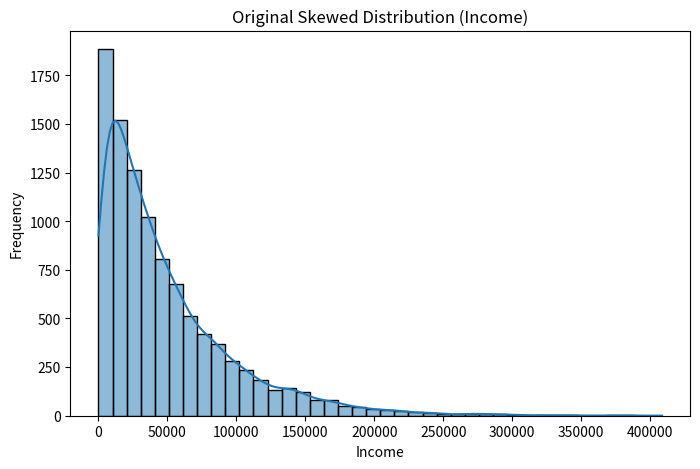
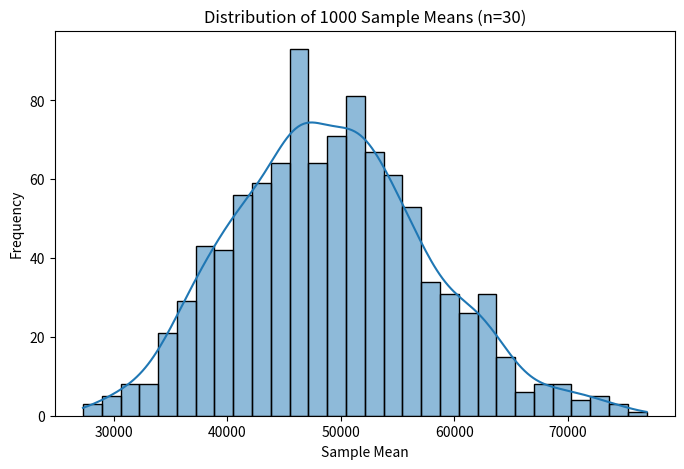

These figures' Python source, in order:
import numpy as np
import matplotlib.pyplot as plt
import seaborn as sns

np.random.seed(42)
data = np.random.exponential(scale=50000, size=10000)

plt.figure(figsize=(8,5))
sns.histplot(data, bins=40, kde=True)
plt.title("Original Skewed Distribution (Income)")
plt.xlabel("Income")
plt.ylabel("Frequency")
plt.show()

sample_means = []

for i in range(1000):
    sample = np.random.choice(data, size=30, replace=True)
    sample_means.append(np.mean(sample))

sample_means = np.array(sample_means)

plt.figure(figsize=(8,5))
sns.histplot(sample_means, bins=30, kde=True)
plt.title("Distribution of 1000 Sample Means (n=30)")
plt.xlabel("Sample Mean")
plt.ylabel("Frequency")
plt.show()

print("Population Mean:", np.mean(data))
print("Mean of Sample Means:", np.mean(sample_means))
